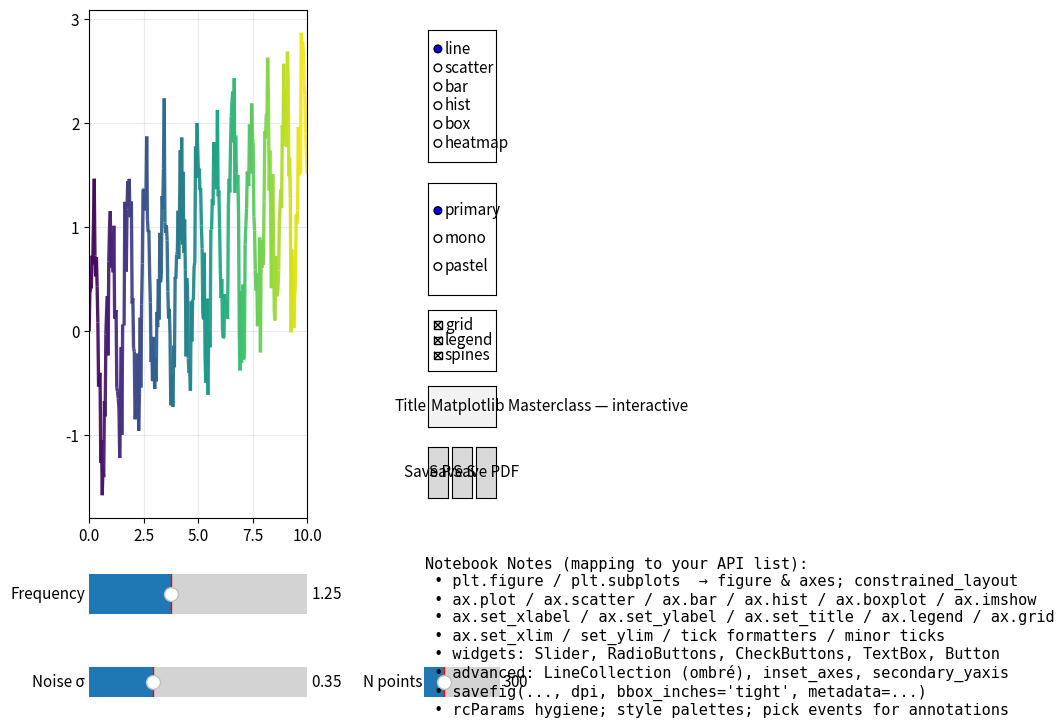

Reproduce this figure in Python. (Note: this script raises an exception after producing the figure.)
# -*- coding: utf-8 -*-
"""
Matplotlib Masterclass — Interactive How-To (advanced, aesthetic, didactic)
Author: Cazzy Aporbo  •  made September 16, 2025

What this does
--------------
• Builds a synthetic dataset and lets you explore it via interactive widgets:
  plot type (line / scatter / bar / hist / box / heatmap), style (primary / mono / pastel ombré),
  grid/legend/spines toggles, title editor, and data sliders (freq, noise, n).
• Demonstrates expert Matplotlib craft: rcParams hygiene, style contexts, ombré line coloring,
  inset zoom, secondary axis, minor ticks, formatters, pick events (click points), annotations,
  layout with constrained_layout, high-DPI export to PNG/SVG/PDF.
• Side-panel “Notebook Notes” explaining which core Matplotlib calls you’re exercising (mapped
  to your bullet list).

How to run
----------
$ pip install matplotlib numpy
$ python matplotlib_masterclass_interactive.py

Tip: If you’re in a headless environment, the script falls back to saving figures.
"""

from __future__ import annotations

import math
import os
import sys
import time
from dataclasses import dataclass
from typing import Dict, Tuple

import numpy as np
import matplotlib as mpl
import matplotlib.pyplot as plt
from matplotlib.widgets import Slider, Button, RadioButtons, CheckButtons, TextBox, RangeSlider
from matplotlib.collections import LineCollection
from matplotlib.ticker import FuncFormatter, AutoMinorLocator
from matplotlib.patches import Rectangle
import matplotlib.patheffects as pe

# --------------------------- Global knobs (safe defaults) ---------------------------

DEFAULT_DPI = 140
FIGSIZE = (10.5, 7.2)
SEED = 7

# High-DPI sanity
mpl.rcParams.update({
    "figure.dpi": DEFAULT_DPI,
    "savefig.dpi": 300,
    "axes.titleweight": "semibold",
    "axes.labelweight": "regular",
    "axes.grid": False,
    "grid.alpha": 0.25,
    "legend.frameon": False,
    "font.size": 11,
})

# Style palettes (primary, mono, pastel ombré)
PALETTES = {
    "primary": dict(line="#1f77b4", scatter="#d62728", bar="#2ca02c",
                    heatmap="viridis", patch="#9467bd"),
    "mono":    dict(line="#111111", scatter="#222222", bar="#333333",
                    heatmap="Greys",   patch="#000000"),
    "pastel":  dict(line="#a1c9f4", scatter="#ffb3e6", bar="#cdeccd",
                    heatmap="magma",   patch="#f9c7d0"),
}

# --------------------------- Data model --------------------------------------------

@dataclass
class DataBundle:
    x: np.ndarray           # 1D x
    y: np.ndarray           # 1D y (signal + noise)
    cat_labels: np.ndarray  # categories for bar/pie demo
    cat_vals: np.ndarray    # values per category
    grid_Z: np.ndarray      # 2D field for imshow/heatmap
    grid_extent: Tuple[float, float, float, float]

def synthesize(n: int = 300, f_hz: float = 1.25, noise: float = 0.35, seed: int = SEED) -> DataBundle:
    rng = np.random.default_rng(seed)
    x = np.linspace(0, 10, n)
    trend = 0.15 * x
    y_clean = np.sin(2*np.pi*f_hz * x) + trend
    y = y_clean + rng.normal(0, noise, size=n)

    # categories (for bar/box/hist demos)
    cats = np.array(["Alpha", "Beta", "Gamma", "Delta", "Epsilon"])
    cat_vals = (np.abs(rng.normal(1.0, 0.4, size=cats.size)) * 10).round(1)

    # 2D field: two smooth bumps + noise
    gx = np.linspace(-3, 3, 160)
    gy = np.linspace(-2, 2, 120)
    X, Y = np.meshgrid(gx, gy)
    Z = (np.exp(-((X-1.0)**2 + (Y-0.6)**2))
         + 0.75*np.exp(-((X+1.2)**2 + (Y+0.3)**2))
         + 0.08*rng.standard_normal(X.shape))
    extent = (gx.min(), gx.max(), gy.min(), gy.max())

    return DataBundle(x=x, y=y, cat_labels=cats, cat_vals=cat_vals, grid_Z=Z, grid_extent=extent)

# --------------------------- Helper: ombré line -------------------------------------

def draw_ombre_line(ax, x, y, cmap_name="viridis", linewidth=2.4):
    """Color a line by progression using a LineCollection (advanced aesthetic)."""
    points = np.column_stack([x, y]).reshape(-1, 1, 2)
    segs = np.concatenate([points[:-1], points[1:]], axis=1)
    lc = LineCollection(segs, cmap=plt.get_cmap(cmap_name), linewidth=linewidth, alpha=0.95)
    t = np.linspace(0, 1, len(x)-1)
    lc.set_array(t)
    ax.add_collection(lc)
    ax.plot([], [])  # keep autoscale happy
    ax.set_xlim(x.min(), x.max())
    ypad = 0.05*(y.max()-y.min() if y.ptp()>0 else 1)
    ax.set_ylim(y.min()-ypad, y.max()+ypad)
    return lc

# --------------------------- Interactive application -------------------------------

class MPLPlayground:
    def __init__(self):
        self.data = synthesize()
        self.style_key = "primary"
        self.plot_mode = "line"
        self.show_grid = True
        self.show_legend = True
        self.show_spines = True

        # Figure with right-hand control strip
        self.fig = plt.figure(figsize=FIGSIZE, constrained_layout=True)
        self.gs = self.fig.add_gridspec(ncols=4, nrows=3, width_ratios=[12, 0.6, 4.2, 0.6],
                                        height_ratios=[10, 1.6, 1.2])
        self.ax = self.fig.add_subplot(self.gs[0, 0])
        self.ax_inset = self.ax.inset_axes([0.6, 0.58, 0.35, 0.35])
        self.ax_right = self.fig.add_subplot(self.gs[0, 2])
        self.fig.canvas.manager.set_window_title("Matplotlib Masterclass — Cazzy A.")

        # Widgets row
        self._build_widgets()

        # Teaching notes
        self._init_notes()

        # First draw
        self._redraw_full()

        # Pick events (click to annotate a nearest point)
        self.fig.canvas.mpl_connect("button_press_event", self._on_click)

    # ----------------------- UI construction -----------------------------------

    def _build_widgets(self):
        # Sliders under the main plot
        ax_freq = self.fig.add_subplot(self.gs[1, 0])
        ax_noise = self.fig.add_subplot(self.gs[2, 0])
        ax_n = self.fig.add_subplot(self.gs[2, 2])

        self.s_freq = Slider(ax_freq, "Frequency", 0.2, 3.0, valinit=1.25, valstep=0.05)
        self.s_noise = Slider(ax_noise, "Noise σ", 0.0, 1.2, valinit=0.35, valstep=0.05)
        self.s_n = Slider(ax_n, "N points", 50, 1000, valinit=300, valstep=10)

        self.s_freq.on_changed(self._on_data_change)
        self.s_noise.on_changed(self._on_data_change)
        self.s_n.on_changed(self._on_data_change)

        # Right controls: radios + checks + text + export buttons
        self.ax_right.axis("off")
        r1 = self.ax_right.inset_axes([0.05, 0.70, 0.9, 0.26])
        r2 = self.ax_right.inset_axes([0.05, 0.44, 0.9, 0.22])
        c1 = self.ax_right.inset_axes([0.05, 0.29, 0.9, 0.12])
        t1 = self.ax_right.inset_axes([0.05, 0.18, 0.9, 0.08])
        b_row = self.ax_right.inset_axes([0.05, 0.04, 0.9, 0.10])

        self.r_plot = RadioButtons(r1, ("line", "scatter", "bar", "hist", "box", "heatmap"))
        self.r_style = RadioButtons(r2, ("primary", "mono", "pastel"))
        self.chk = CheckButtons(c1, ("grid", "legend", "spines"), (True, True, True))
        self.txt = TextBox(t1, "Title", initial="Matplotlib Masterclass — interactive")

        self.r_plot.on_clicked(self._on_plot_mode)
        self.r_style.on_clicked(self._on_style)
        self.chk.on_clicked(self._on_checks)
        self.txt.on_submit(self._on_title)

        # Export buttons
        b_row.axis("off")
        bx_png = b_row.inset_axes([0.00, 0.00, 0.30, 1.00])
        bx_svg = b_row.inset_axes([0.35, 0.00, 0.30, 1.00])
        bx_pdf = b_row.inset_axes([0.70, 0.00, 0.30, 1.00])
        self.btn_png = Button(bx_png, "Save PNG")
        self.btn_svg = Button(bx_svg, "Save SVG")
        self.btn_pdf = Button(bx_pdf, "Save PDF")
        self.btn_png.on_clicked(lambda evt: self._export("png"))
        self.btn_svg.on_clicked(lambda evt: self._export("svg"))
        self.btn_pdf.on_clicked(lambda evt: self._export("pdf"))

    def _init_notes(self):
        self.notes = self.fig.add_subplot(self.gs[1:, 2])
        self.notes.axis("off")
        self._update_notes()

    # ----------------------- Event handlers -----------------------------------

    def _on_data_change(self, _):
        n = int(self.s_n.val)
        f = float(self.s_freq.val)
        s = float(self.s_noise.val)
        self.data = synthesize(n=n, f_hz=f, noise=s, seed=SEED)
        self._redraw_plot()

    def _on_plot_mode(self, label):
        self.plot_mode = label
        self._redraw_plot()

    def _on_style(self, label):
        self.style_key = label
        self._redraw_full()

    def _on_checks(self, _label):
        self.show_grid, self.show_legend, self.show_spines = self.chk.get_status()
        self._redraw_plot()

    def _on_title(self, text):
        self.ax.set_title(text)
        self.fig.canvas.draw_idle()

    def _on_click(self, event):
        # Only annotate when clicking inside main axes on scatter/line
        if event.inaxes != self.ax or self.plot_mode not in ("scatter", "line"):
            return
        # Find nearest point (quick and robust)
        x, y = self.data.x, self.data.y
        d2 = (x - event.xdata)**2 + (y - event.ydata)**2
        i = int(np.argmin(d2))
        self._annotate_point(i)

    # ----------------------- Rendering ----------------------------------------

    def _apply_style(self):
        # Clean rcParams that affect colors/axes each redraw
        mpl.rcParams.update({
            "axes.grid": self.show_grid,
            "axes.spines.right": self.show_spines,
            "axes.spines.top": self.show_spines,
            "axes.spines.left": self.show_spines,
            "axes.spines.bottom": self.show_spines,
        })

    def _clear_axes(self):
        self.ax.clear()
        self.ax_inset.clear()

    def _base_axes_decor(self):
        self.ax.set_xlabel("x")
        self.ax.set_ylabel("y")
        self.ax.xaxis.set_minor_locator(AutoMinorLocator())
        self.ax.yaxis.set_minor_locator(AutoMinorLocator())
        self.ax.grid(self.show_grid, which="major", alpha=0.25)
        self.ax.grid(self.show_grid, which="minor", alpha=0.12)
        # Secondary y to show normalized scale (pedagogical)
        try:
            self.ax.secondary_yaxis("right",
                functions=(lambda v: (v - np.nanmean(self.data.y)) / (np.nanstd(self.data.y) + 1e-9),
                           lambda v: v * (np.nanstd(self.data.y) + 1e-9) + np.nanmean(self.data.y))
            ).set_ylabel("z-score")
        except Exception:
            pass

    def _draw_line(self, pal):
        # Ombré line
        lc = draw_ombre_line(self.ax, self.data.x, self.data.y, cmap_name=pal["heatmap"])
        self.ax.set_title("Line plot with ombré coloring (LineCollection)")
        self._add_inset_zoom()
        return [lc]

    def _draw_scatter(self, pal):
        sc = self.ax.scatter(self.data.x, self.data.y, s=28, alpha=0.85,
                             edgecolor="white", linewidth=0.6, c=pal["scatter"])
        self.ax.set_title("Scatter with outlier highlighting (click a point)")
        self._highlight_outliers(sc, pal)
        self._add_inset_zoom()
        return [sc]

    def _draw_bar(self, pal):
        cats = self.data.cat_labels
        vals = self.data.cat_vals
        bars = self.ax.bar(cats, vals, color=pal["bar"], alpha=0.9)
        self.ax.set_ylabel("value")
        self.ax.set_title("Bar chart (categorical)")
        # Annotate bars
        for b in bars:
            self.ax.annotate(f"{b.get_height():.1f}",
                             xy=(b.get_x()+b.get_width()/2, b.get_height()),
                             xytext=(0, 5), textcoords="offset points",
                             ha="center", va="bottom",
                             path_effects=[pe.withStroke(linewidth=2, foreground="white")])
        return list(bars)

    def _draw_hist(self, pal):
        n, bins, patches = self.ax.hist(self.data.y, bins=30, alpha=0.9, color=pal["bar"], edgecolor="white", linewidth=0.5)
        self.ax.set_title("Histogram with density curve")
        # Density curve
        ys = self.data.y
        xs = np.linspace(np.nanmin(ys), np.nanmax(ys), 400)
        mu, sigma = float(np.nanmean(ys)), float(np.nanstd(ys) + 1e-9)
        pdf = 1/(sigma*np.sqrt(2*np.pi)) * np.exp(-(xs-mu)**2/(2*sigma**2))
        scale = np.trapz(n, bins[:-1]) / np.trapz(pdf, xs)
        self.ax.plot(xs, pdf*scale, lw=2.5, color=pal["line"])
        self.ax.axvline(mu, ls="--", lw=1.5, color=pal["line"], alpha=0.8, label="mean")
        return list(patches)

    def _draw_box(self, pal):
        b = self.ax.boxplot([self.data.y], vert=True, patch_artist=True,
                            boxprops=dict(facecolor=pal["bar"], alpha=0.75),
                            medianprops=dict(color="white", linewidth=1.6))
        self.ax.set_xticklabels(["y distribution"])
        self.ax.set_title("Box plot")
        return [b["boxes"][0]]

    def _draw_heatmap(self, pal):
        im = self.ax.imshow(self.data.grid_Z, cmap=pal["heatmap"],
                            extent=self.data.grid_extent, origin="lower", aspect="auto")
        self.ax.set_title("Heatmap (imshow)")
        cbar = self.fig.colorbar(im, ax=self.ax, fraction=0.046, pad=0.04)
        cbar.ax.set_ylabel("intensity")
        return [im]

    def _add_inset_zoom(self):
        # Zoom into the region of maximum variation
        y = self.data.y
        x = self.data.x
        if x.size < 12:
            return
        i0 = max(int(np.argmax(np.abs(np.gradient(y)))) - 15, 0)
        i1 = min(i0 + 50, len(x)-1)
        self.ax_inset.plot(x[i0:i1], y[i0:i1], lw=2.0, color="#444444")
        self.ax_inset.set_title("Inset zoom", fontsize=9)
        self.ax_inset.grid(self.show_grid, alpha=0.2)
        # Rectangle on main axes
        rect = Rectangle((x[i0], min(y[i0:i1])), x[i1]-x[i0], max(y[i0:i1])-min(y[i0:i1]),
                         fill=False, ec="#999999", lw=1.0, ls="--", alpha=0.8)
        self.ax.add_patch(rect)

    def _highlight_outliers(self, sc, pal):
        y = self.data.y
        z = (y - np.nanmean(y)) / (np.nanstd(y) + 1e-9)
        mask = np.abs(z) > 2.25
        if mask.any():
            self.ax.scatter(self.data.x[mask], self.data.y[mask], s=90,
                            facecolor="none", edgecolor=pal["patch"], linewidth=1.8,
                            label="outliers")

    def _annotate_point(self, i):
        x, y = float(self.data.x[i]), float(self.data.y[i])
        txt = self.ax.annotate(f"({x:.2f}, {y:.2f})", xy=(x, y),
                               xytext=(10, 12), textcoords="offset points",
                               bbox=dict(boxstyle="round,pad=0.2", fc="white", ec="#333333", alpha=0.9),
                               arrowprops=dict(arrowstyle="->", color="#333333", lw=1.0))
        txt.set_path_effects([pe.withStroke(linewidth=2, foreground="white")])
        self.fig.canvas.draw_idle()

    def _redraw_full(self):
        self._apply_style()
        self._redraw_plot()
        self._update_notes()

    def _redraw_plot(self):
        pal = PALETTES[self.style_key]
        self._clear_axes()
        artists = []
        if self.plot_mode == "line":
            artists = self._draw_line(pal)
        elif self.plot_mode == "scatter":
            artists = self._draw_scatter(pal)
        elif self.plot_mode == "bar":
            artists = self._draw_bar(pal)
        elif self.plot_mode == "hist":
            artists = self._draw_hist(pal)
        elif self.plot_mode == "box":
            artists = self._draw_box(pal)
        elif self.plot_mode == "heatmap":
            artists = self._draw_heatmap(pal)

        self._base_axes_decor()
        if self.show_legend:
            self.ax.legend(loc="best")
        self.fig.canvas.draw_idle()

    def _export(self, ext: str):
        fname = f"mpl_masterclass_export.{ext}"
        self.fig.savefig(fname, bbox_inches="tight", metadata={
            "Title": "Matplotlib Masterclass — Cazzy Aporbo",
            "Author": "Cazzy Aporbo",
            "Subject": f"Interactive {self.plot_mode} demo in {self.style_key} style"
        })
        print(f"[saved] {fname}")

    def _update_notes(self):
        self.notes.cla()
        self.notes.axis("off")
        lines = [
            "Notebook Notes (mapping to your API list):",
            " • plt.figure / plt.subplots  → figure & axes; constrained_layout",
            " • ax.plot / ax.scatter / ax.bar / ax.hist / ax.boxplot / ax.imshow",
            " • ax.set_xlabel / ax.set_ylabel / ax.set_title / ax.legend / ax.grid",
            " • ax.set_xlim / set_ylim / tick formatters / minor ticks",
            " • widgets: Slider, RadioButtons, CheckButtons, TextBox, Button",
            " • advanced: LineCollection (ombré), inset_axes, secondary_yaxis",
            " • savefig(..., dpi, bbox_inches='tight', metadata=...)",
            " • rcParams hygiene; style palettes; pick events for annotations",
        ]
        self.notes.text(0.02, 0.98, "\n".join(lines), va="top", family="monospace")

# --------------------------- Entrypoint --------------------------------------------

def main():
    # Headless safety: fall back to Agg and just render files
    headless = False
    try:
        plt.get_current_fig_manager()
    except Exception:
        headless = True
        mpl.use("Agg")

    app = MPLPlayground()
    if headless:
        # Render one of each then exit
        for mode in ("line", "scatter", "bar", "hist", "box", "heatmap"):
            app.plot_mode = mode
            app._redraw_plot()
            app._export(f"{mode}.png")
        print("[headless] Saved examples for all modes. Bye.")
        return 0
    else:
        plt.show()
        return 0

if __name__ == "__main__":
    raise SystemExit(main())
